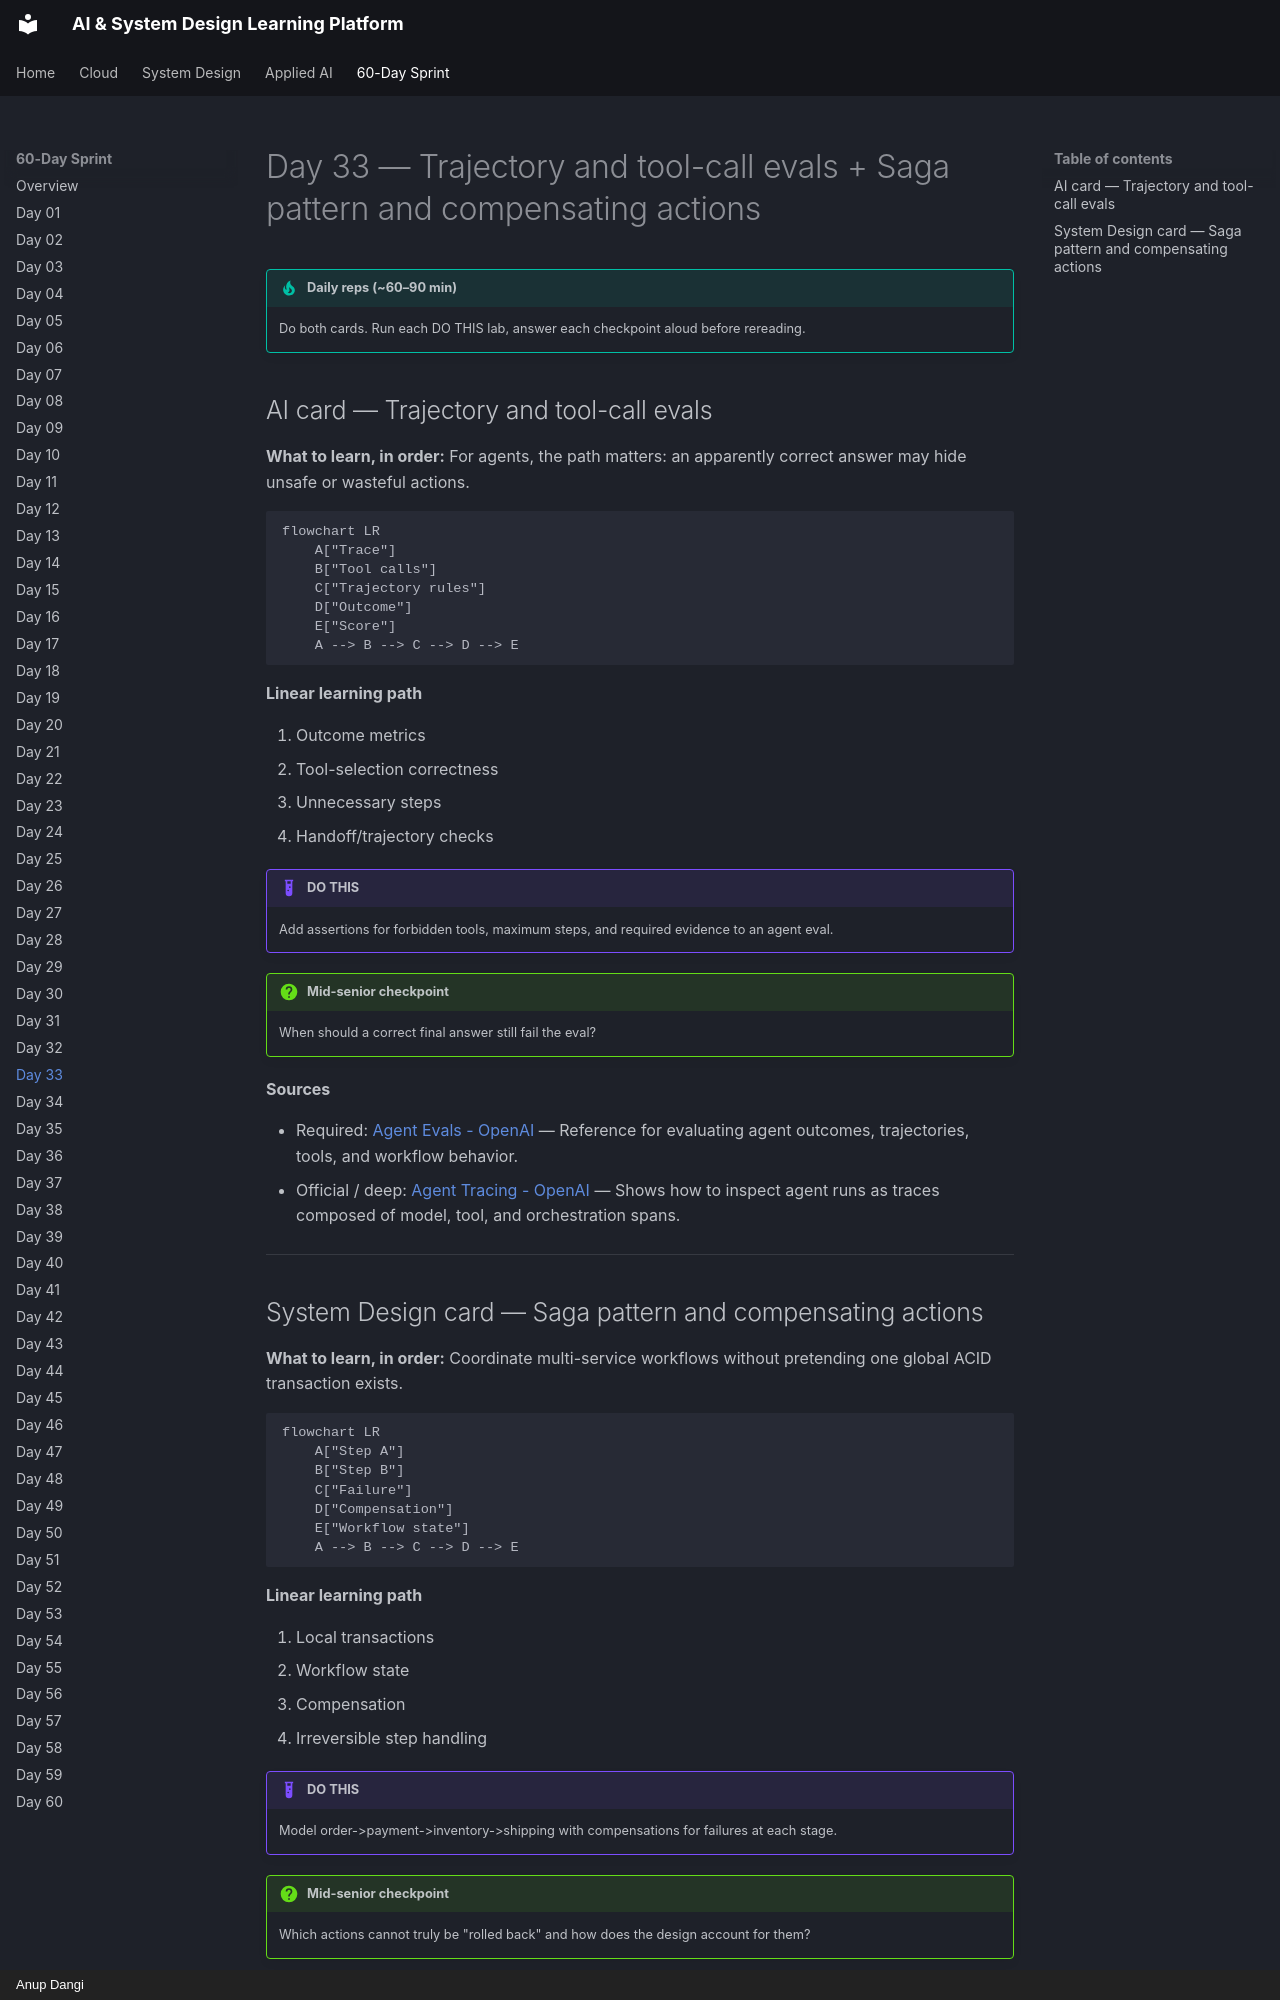

repository: AnupDangi/learnlikeadev · page: 60-day/day33/index.html · generator: mkdocs · copyright: Anup Dangi

# Day 33 — Trajectory and tool-call evals + Saga pattern and compensating actions

!!! tip "Daily reps (~60–90 min)"
    Do both cards. Run each DO THIS lab, answer each checkpoint aloud before rereading.

## AI card — Trajectory and tool-call evals

**What to learn, in order:** For agents, the path matters: an apparently correct answer may hide unsafe or wasteful actions.

```mermaid
flowchart LR
    A["Trace"]
    B["Tool calls"]
    C["Trajectory rules"]
    D["Outcome"]
    E["Score"]
    A --> B --> C --> D --> E
```

**Linear learning path**

1. Outcome metrics
2. Tool-selection correctness
3. Unnecessary steps
4. Handoff/trajectory checks

!!! example "DO THIS"
    Add assertions for forbidden tools, maximum steps, and required evidence to an agent eval.

!!! question "Mid-senior checkpoint"
    When should a correct final answer still fail the eval?

**Sources**

- Required: [Agent Evals - OpenAI](https://developers.openai.com/api/docs/guides/agent-evals) — Reference for evaluating agent outcomes, trajectories, tools, and workflow behavior.
- Official / deep: [Agent Tracing - OpenAI](https://developers.openai.com/api/docs/guides/agents-api/tracing) — Shows how to inspect agent runs as traces composed of model, tool, and orchestration spans.

---
